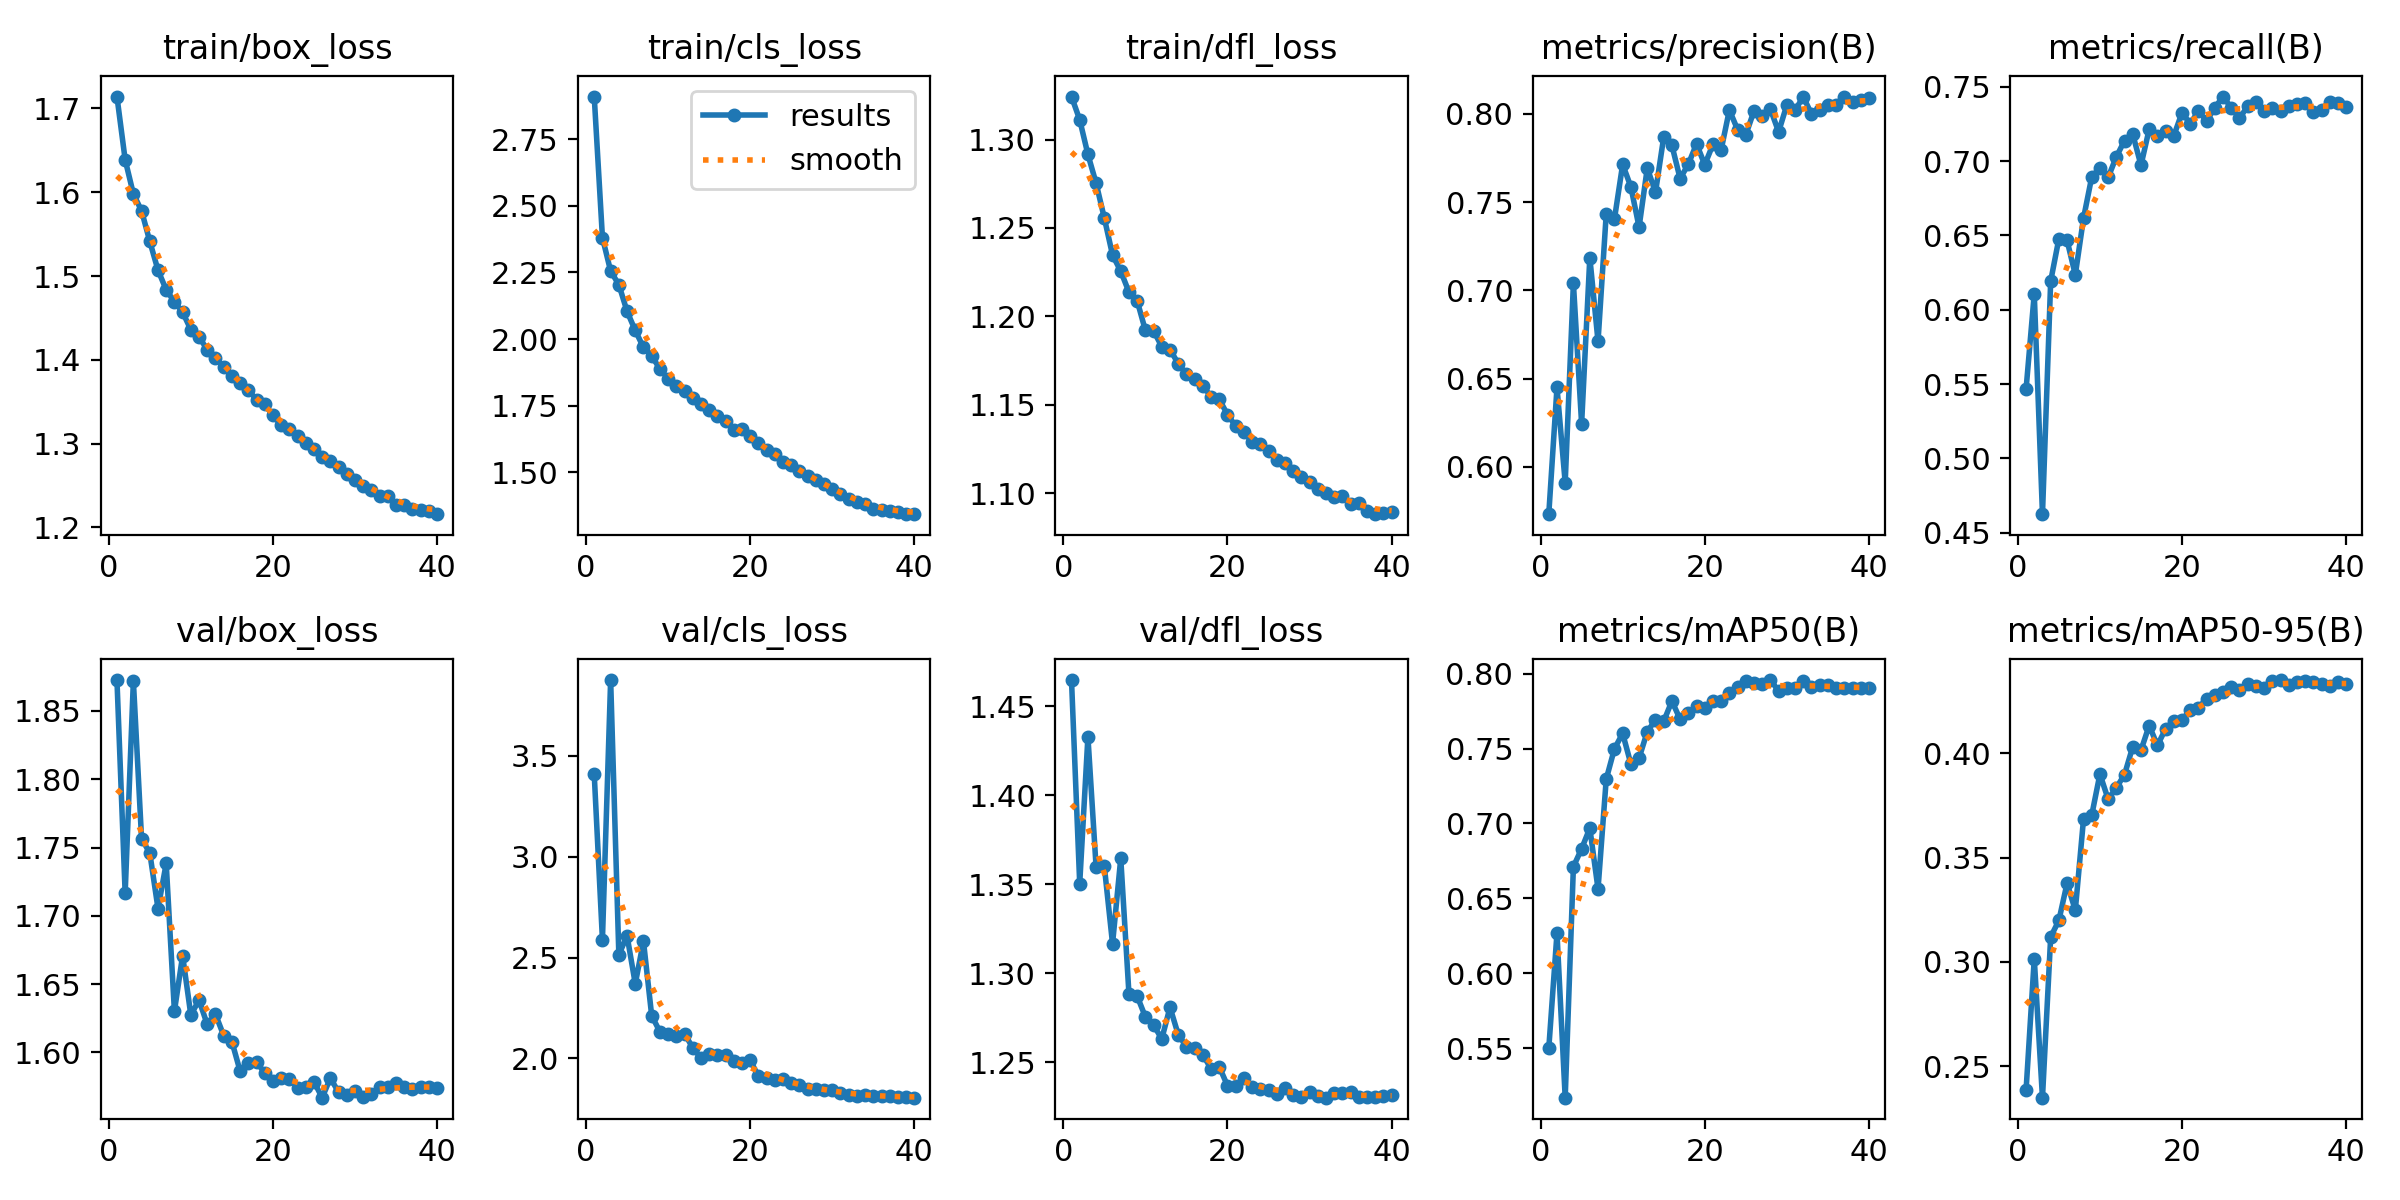

Data behind this chart, as committed beside it:
epoch, time, train/box_loss, train/cls_loss, train/dfl_loss, metrics/precision(B), metrics/recall(B), metrics/mAP50(B), metrics/mAP50-95(B), val/box_loss, val/cls_loss, val/dfl_loss, lr/pg0, lr/pg1, lr/pg2
1, 399.1, 1.714, 2.911, 1.324, 0.5732, 0.5464, 0.5499, 0.2383, 1.873, 3.409, 1.465, 0.0003327, 0.0003327, 0.06706
2, 781, 1.639, 2.381, 1.311, 0.645, 0.6107, 0.6267, 0.3015, 1.716, 2.589, 1.35, 0.000665, 0.000665, 0.03406
3, 1168, 1.598, 2.255, 1.292, 0.591, 0.4624, 0.517, 0.2349, 1.872, 3.876, 1.433, 0.0009933, 0.0009933, 0.001058
4, 1553, 1.578, 2.204, 1.275, 0.7041, 0.6192, 0.6712, 0.312, 1.756, 2.514, 1.359, 0.0009863, 0.0009863, 0.0009863
5, 1937, 1.541, 2.104, 1.256, 0.6244, 0.6478, 0.6831, 0.3199, 1.746, 2.608, 1.36, 0.0009758, 0.0009758, 0.0009758
6, 2321, 1.507, 2.032, 1.235, 0.7186, 0.6466, 0.6969, 0.3378, 1.705, 2.37, 1.317, 0.0009623, 0.0009623, 0.0009623
7, 2704, 1.484, 1.968, 1.226, 0.6711, 0.6235, 0.6563, 0.3247, 1.738, 2.581, 1.365, 0.000946, 0.000946, 0.000946
8, 3087, 1.469, 1.935, 1.214, 0.7433, 0.6615, 0.7296, 0.3685, 1.63, 2.212, 1.288, 0.0009271, 0.0009271, 0.0009271
9, 3470, 1.457, 1.889, 1.209, 0.7405, 0.6893, 0.7499, 0.3703, 1.671, 2.133, 1.287, 0.0009055, 0.0009055, 0.0009055
10, 3854, 1.436, 1.85, 1.192, 0.7714, 0.6956, 0.7601, 0.3901, 1.627, 2.119, 1.275, 0.0008814, 0.0008814, 0.0008814
11, 4237, 1.428, 1.825, 1.192, 0.7587, 0.689, 0.7397, 0.378, 1.638, 2.111, 1.271, 0.000855, 0.000855, 0.000855
12, 4619, 1.412, 1.805, 1.183, 0.7358, 0.7029, 0.7437, 0.3835, 1.62, 2.123, 1.263, 0.0008265, 0.0008265, 0.0008265
13, 5002, 1.402, 1.779, 1.181, 0.7693, 0.7138, 0.7613, 0.3899, 1.628, 2.053, 1.281, 0.000796, 0.000796, 0.000796
14, 5386, 1.392, 1.755, 1.173, 0.7556, 0.7181, 0.7692, 0.4033, 1.612, 2.002, 1.266, 0.0007636, 0.0007636, 0.0007636
15, 5769, 1.38, 1.734, 1.167, 0.7868, 0.6973, 0.7682, 0.4015, 1.608, 2.022, 1.259, 0.0007297, 0.0007297, 0.0007297
16, 6154, 1.373, 1.712, 1.165, 0.7822, 0.7215, 0.7817, 0.4134, 1.586, 2.018, 1.258, 0.0006944, 0.0006944, 0.0006944
17, 6538, 1.364, 1.692, 1.161, 0.7633, 0.7172, 0.7696, 0.4039, 1.592, 2.016, 1.254, 0.000658, 0.000658, 0.000658
18, 6921, 1.353, 1.66, 1.155, 0.7715, 0.72, 0.7738, 0.4118, 1.593, 1.987, 1.246, 0.0006206, 0.0006206, 0.0006206
19, 7309, 1.347, 1.661, 1.153, 0.783, 0.7171, 0.7782, 0.4157, 1.585, 1.978, 1.247, 0.0005824, 0.0005824, 0.0005824
20, 7697, 1.334, 1.634, 1.144, 0.7712, 0.7326, 0.7771, 0.4161, 1.579, 1.99, 1.237, 0.0005438, 0.0005438, 0.0005438
21, 8087, 1.322, 1.611, 1.138, 0.7827, 0.7252, 0.7815, 0.4207, 1.581, 1.913, 1.237, 0.000505, 0.000505, 0.000505
22, 8472, 1.318, 1.584, 1.134, 0.7797, 0.7338, 0.782, 0.4219, 1.581, 1.901, 1.241, 0.0004662, 0.0004662, 0.0004662
23, 8859, 1.309, 1.567, 1.129, 0.8022, 0.7269, 0.787, 0.4264, 1.574, 1.893, 1.236, 0.0004276, 0.0004276, 0.0004276
24, 9250, 1.301, 1.54, 1.128, 0.7911, 0.736, 0.7911, 0.4281, 1.575, 1.896, 1.235, 0.0003894, 0.0003894, 0.0003894
25, 9646, 1.294, 1.528, 1.124, 0.7881, 0.7435, 0.795, 0.4295, 1.578, 1.88, 1.235, 0.000352, 0.000352, 0.000352
26, 10036, 1.284, 1.503, 1.119, 0.8016, 0.7358, 0.7938, 0.432, 1.567, 1.866, 1.232, 0.0003156, 0.0003156, 0.0003156
27, 10426, 1.28, 1.486, 1.117, 0.7987, 0.729, 0.7929, 0.4306, 1.581, 1.848, 1.236, 0.0002803, 0.0002803, 0.0002803
28, 10828, 1.272, 1.471, 1.112, 0.8027, 0.7369, 0.7957, 0.4334, 1.571, 1.85, 1.232, 0.0002464, 0.0002464, 0.0002464
29, 11229, 1.264, 1.454, 1.109, 0.7898, 0.7397, 0.7885, 0.4321, 1.569, 1.846, 1.23, 0.000214, 0.000214, 0.000214
30, 11631, 1.256, 1.437, 1.106, 0.8051, 0.734, 0.7902, 0.4312, 1.571, 1.842, 1.233, 0.0001835, 0.0001835, 0.0001835
31, 12025, 1.25, 1.418, 1.102, 0.802, 0.736, 0.7905, 0.4348, 1.568, 1.83, 1.231, 0.000155, 0.000155, 0.000155
32, 12415, 1.244, 1.4, 1.1, 0.8096, 0.7337, 0.7953, 0.4352, 1.57, 1.821, 1.23, 0.0001286, 0.0001286, 0.0001286
33, 12806, 1.238, 1.388, 1.097, 0.8, 0.737, 0.7914, 0.4327, 1.575, 1.815, 1.233, 0.0001045, 0.0001045, 0.0001045
34, 13193, 1.238, 1.382, 1.098, 0.8024, 0.7387, 0.7926, 0.4343, 1.575, 1.819, 1.233, 8.29431e-05, 8.29431e-05, 8.29431e-05
35, 13580, 1.227, 1.36, 1.094, 0.8053, 0.739, 0.7925, 0.4348, 1.578, 1.812, 1.233, 6.39518e-05, 6.39518e-05, 6.39518e-05
36, 13968, 1.227, 1.359, 1.094, 0.8048, 0.7333, 0.7906, 0.4342, 1.575, 1.814, 1.231, 4.76796e-05, 4.76796e-05, 4.76796e-05
37, 14356, 1.222, 1.354, 1.09, 0.8098, 0.7345, 0.7903, 0.4331, 1.573, 1.814, 1.23, 3.4227e-05, 3.4227e-05, 3.4227e-05
38, 14743, 1.221, 1.349, 1.088, 0.8065, 0.74, 0.7904, 0.4324, 1.575, 1.807, 1.231, 2.36769e-05, 2.36769e-05, 2.36769e-05
39, 15132, 1.22, 1.342, 1.088, 0.8077, 0.7389, 0.7906, 0.4342, 1.575, 1.807, 1.231, 1.60943e-05, 1.60943e-05, 1.60943e-05
40, 15520, 1.216, 1.342, 1.089, 0.8092, 0.7364, 0.7907, 0.4334, 1.574, 1.805, 1.231, 1.15259e-05, 1.15259e-05, 1.15259e-05
